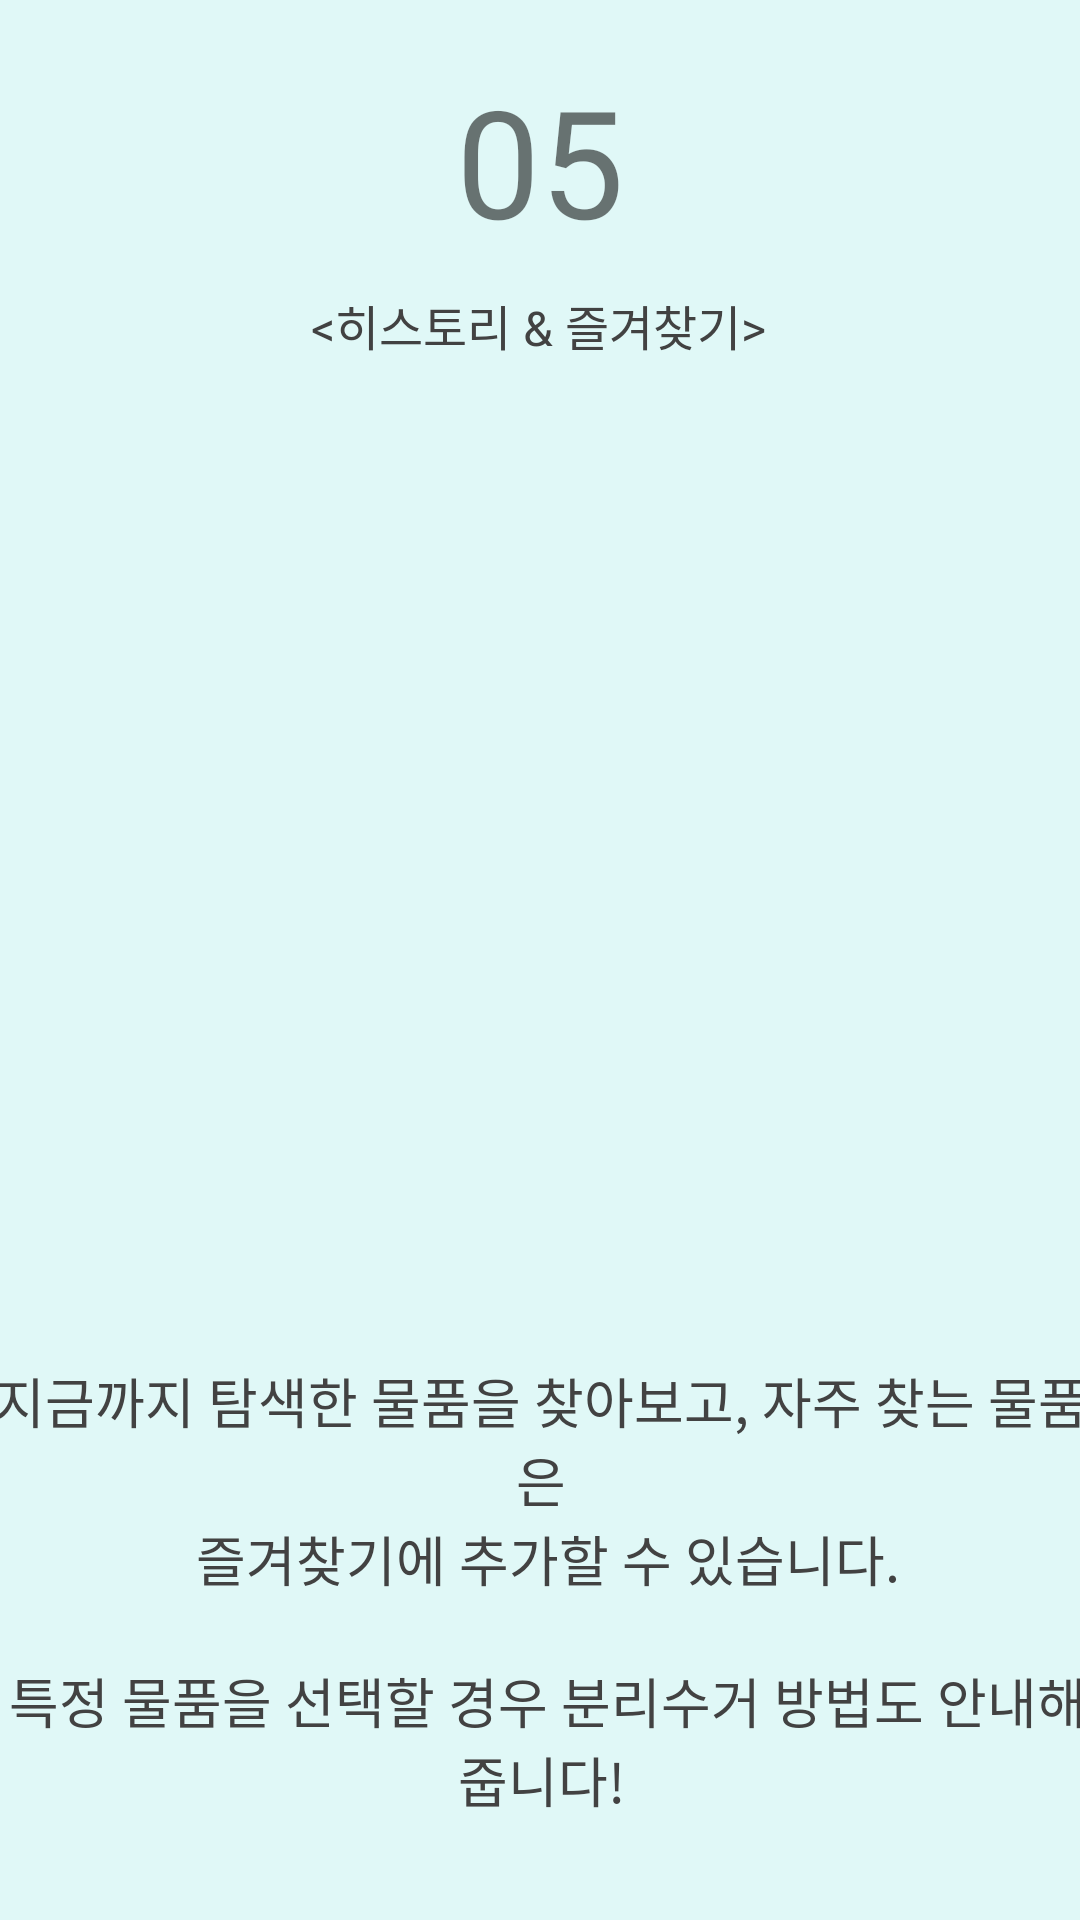

Write the Android layout XML for this screen, with the resource values it uses.
<!-- AndroidManifest.xml: application theme Theme.AppCompat.Light.NoActionBar -->
<!-- res/layout/fragment_user_guide5.xml -->
<androidx.constraintlayout.widget.ConstraintLayout xmlns:android="http://schemas.android.com/apk/res/android"
    xmlns:app="http://schemas.android.com/apk/res-auto"
    xmlns:tools="http://schemas.android.com/tools"
    android:layout_width="match_parent"
    android:layout_height="match_parent"
    android:background="@color/main_backg_color"
    tools:context="com.kt.recycleapp.java.userguide.fragments.UserGuideFragment5">

    <TextView
        android:id="@+id/count_bt5"
        android:layout_width="wrap_content"
        android:layout_height="wrap_content"
        android:layout_marginTop="20dp"
        android:layout_marginBottom="10dp"
        android:bufferType="spannable"
        android:fontFamily="@font/font3"
        android:text="05"
        android:textSize="50sp"
        app:layout_constraintBottom_toTopOf="@+id/guideTitle_tv5"
        app:layout_constraintEnd_toEndOf="parent"
        app:layout_constraintStart_toStartOf="parent"
        app:layout_constraintTop_toTopOf="parent" />

    <TextView
        android:id="@+id/info_tv5"
        android:layout_width="380dp"
        android:layout_height="wrap_content"
        android:fontFamily="@font/font3"
        android:gravity="center"
        android:text="@string/guidebook5"
        android:textColor="@color/main_text_color"
        android:textSize="18sp"
        app:layout_constraintBottom_toBottomOf="parent"
        app:layout_constraintEnd_toEndOf="parent"
        app:layout_constraintStart_toStartOf="parent"
        app:layout_constraintTop_toBottomOf="@+id/infoImg_5" />

    <ImageView
        android:id="@+id/infoImg_5"
        android:layout_width="350dp"
        android:layout_height="300dp"
        app:layout_constraintBottom_toTopOf="@+id/info_tv5"
        app:layout_constraintEnd_toEndOf="parent"
        app:layout_constraintStart_toStartOf="parent"
        app:layout_constraintTop_toBottomOf="@+id/count_bt5"
        tools:src="@drawable/g5" />

    <TextView
        android:id="@+id/guideTitle_tv5"
        android:layout_width="wrap_content"
        android:layout_height="wrap_content"
        android:layout_marginTop="10dp"
        android:fontFamily="@font/font3"
        android:text="&lt;히스토리 &amp; 즐겨찾기&gt;"
        android:textColor="@color/main_text_color"
        android:textSize="16sp"
        app:layout_constraintEnd_toEndOf="parent"
        app:layout_constraintHorizontal_bias="0.498"
        app:layout_constraintStart_toStartOf="parent"
        app:layout_constraintTop_toBottomOf="@+id/count_bt5" />
</androidx.constraintlayout.widget.ConstraintLayout>
<!-- resources referenced by this layout -->
<resources>
  <color name="main_backg_color">#E0F8F7</color>
  <color name="main_text_color">#424242</color>
  <!-- drawable g5: png bitmap (drawable, 685131 bytes) -->
  <string name="guidebook5">지금까지 탐색한 물품을 찾아보고, 자주 찾는 물품은\n 즐겨찾기에 추가할 수 있습니다.\n\n
          특정 물품을 선택할 경우 분리수거 방법도 안내해 줍니다!
      </string>
</resources>
